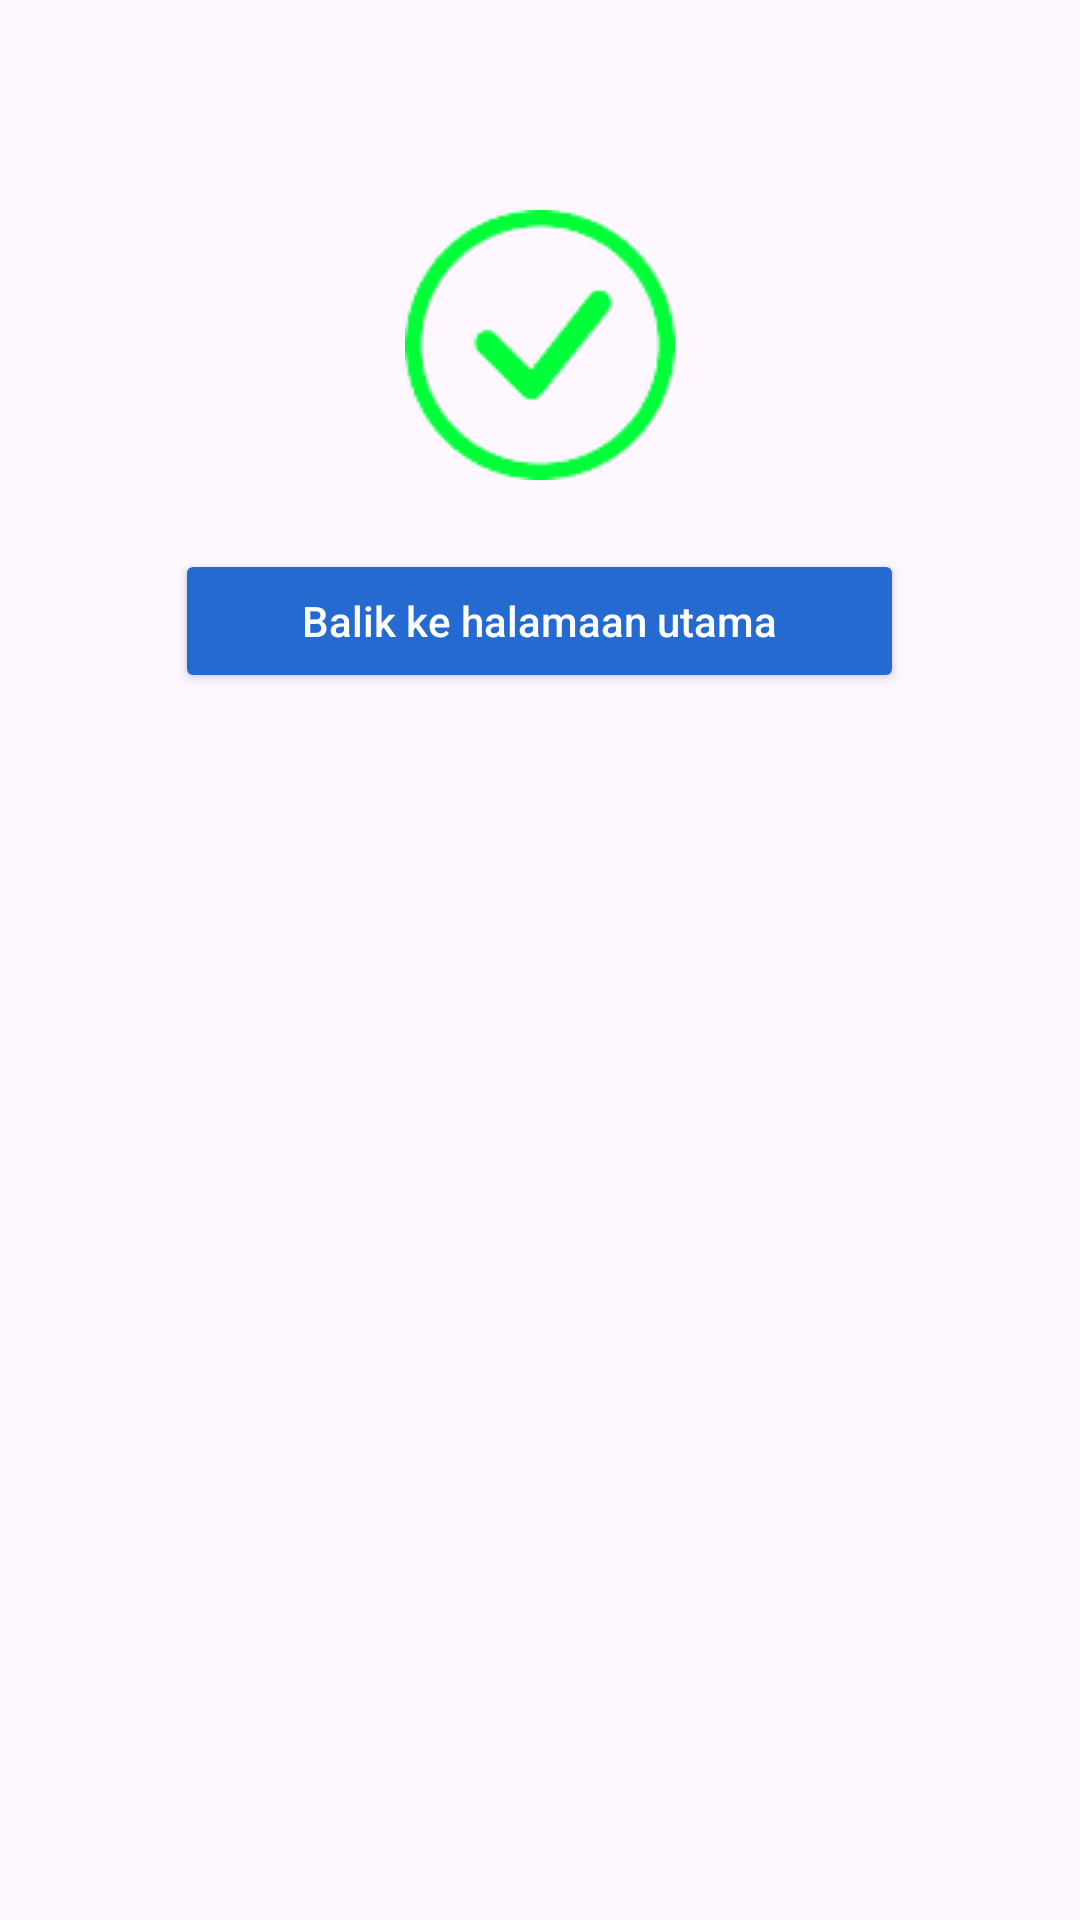

The Android layout XML behind this screen, and the referenced resources:
<!-- AndroidManifest.xml: application theme Theme.Asisten_damkar -->
<!-- res/layout/pop_up_maps.xml -->
<?xml version="1.0" encoding="utf-8"?>
<RelativeLayout xmlns:android="http://schemas.android.com/apk/res/android"
    android:layout_width="350dp"
    android:layout_height="300dp"
    android:layout_gravity="center"
    android:orientation="horizontal"
    android:background="@drawable/rounded_profile_detail_white">
            <LinearLayout
                android:layout_width="match_parent"
                android:layout_height="match_parent"
                android:orientation="vertical"
                android:layout_marginTop="20dp"
                android:layout_marginBottom="20dp"
                android:layout_marginLeft="12dp"
                android:layout_marginRight="12dp"
                android:paddingTop="50dp"
                android:paddingBottom="20dp"
                android:paddingLeft="16dp"
                android:paddingRight="16dp"
                android:background="@drawable/rounded_profile_detail_white"
                >
                <ImageView
                    android:layout_width="wrap_content"
                    android:layout_height="wrap_content"
                    android:src="@drawable/ic_agree"
                    android:layout_gravity="center"
                    />
                <Button
                    android:layout_width="243dp"
                    android:layout_height="48dp"
                    android:layout_marginTop="23dp"
                    android:layout_gravity="center"
                    android:id="@+id/agree"
                    android:textAllCaps="false"
                    android:text="Balik ke halamaan utama"
                    android:textColor="@color/white"
                    android:backgroundTint="@color/primary"
                   />
            </LinearLayout>
</RelativeLayout>
<!-- resources referenced by this layout -->
<resources>
  <color name="primary">#256AD0</color>
  <color name="white">#FFFFFFFF</color>
  <!-- drawable ic_agree: png bitmap (drawable, 3058 bytes) -->
  <style name="Theme.Asisten_damkar" parent="Base.Theme.Asisten_damkar" />
  <style name="Base.Theme.Asisten_damkar" parent="Theme.Material3.DayNight.NoActionBar">
          
          
      </style>
</resources>
